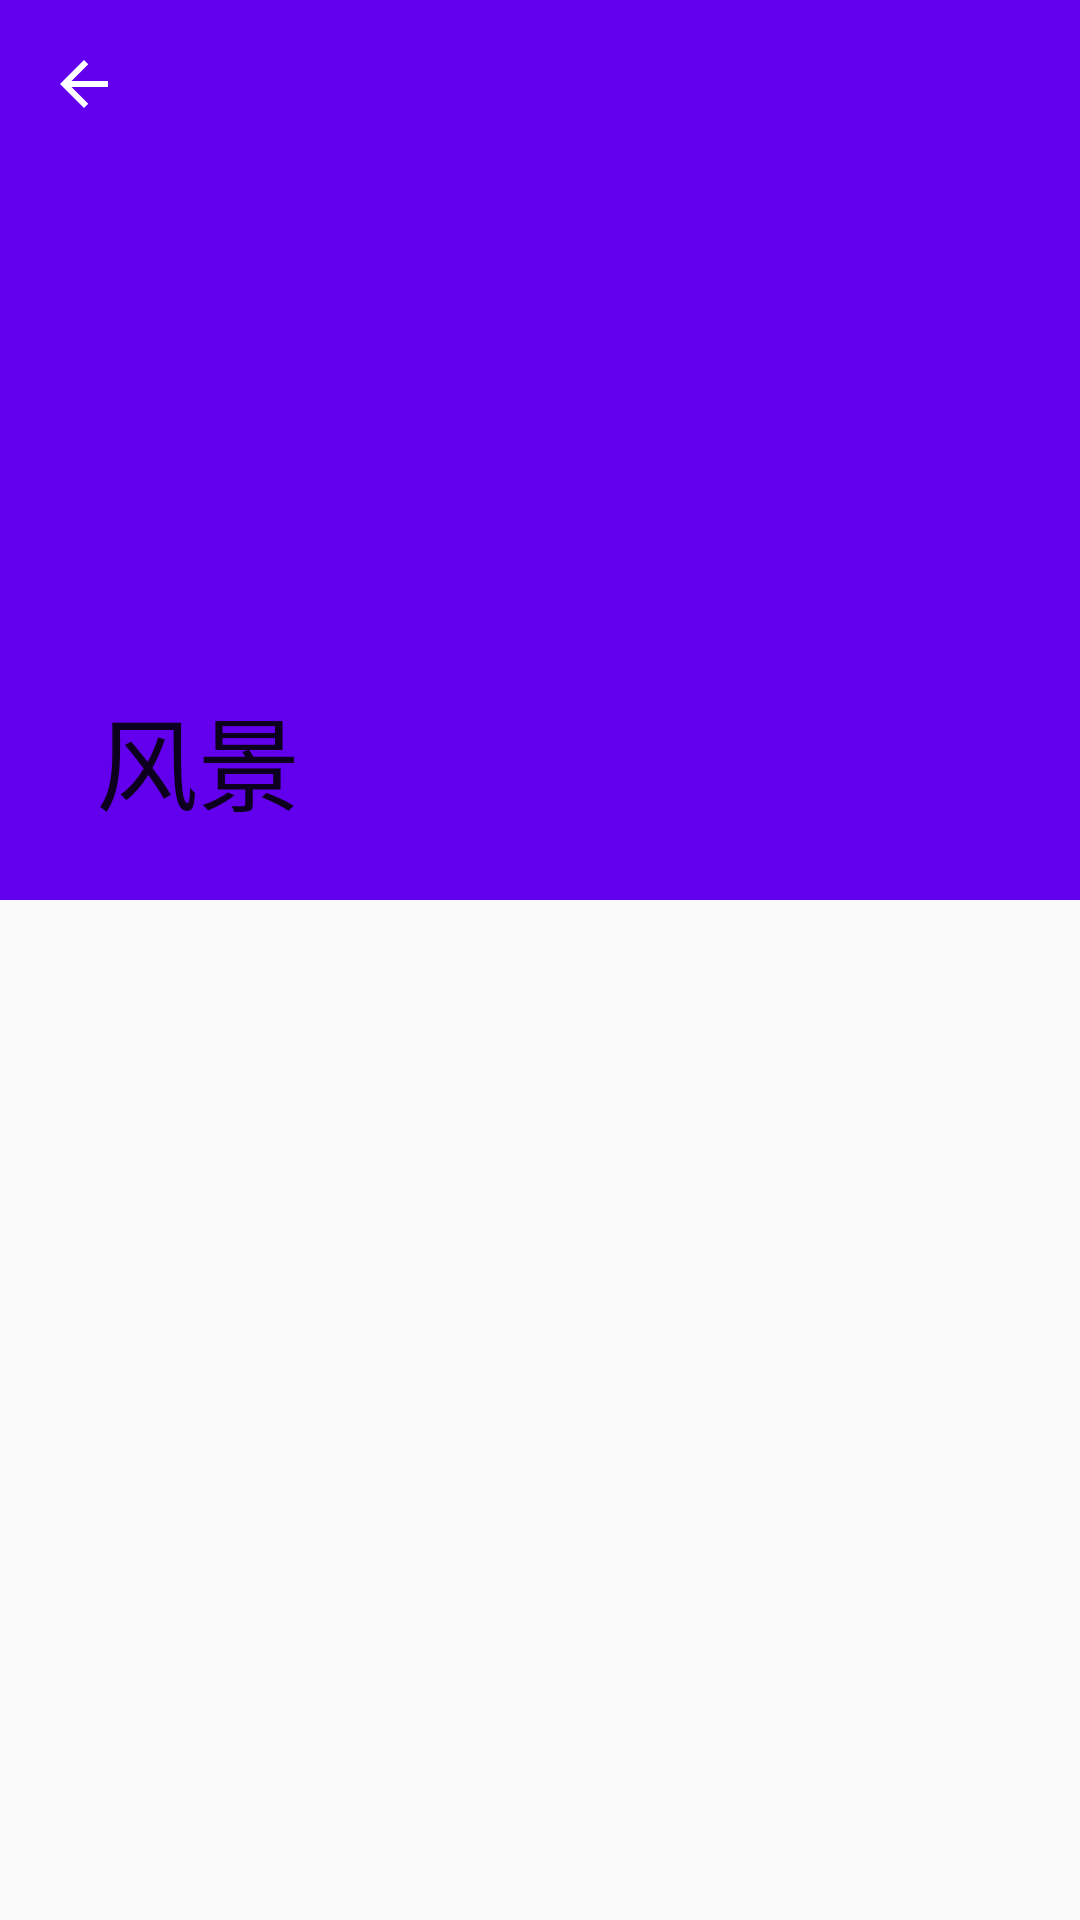

Android layout source for this screen:
<!-- AndroidManifest.xml: application theme AppTheme -->
<!-- res/layout/activity_collapsingtoolbarlayoutexample.xml -->
<?xml version="1.0" encoding="utf-8"?>
<androidx.coordinatorlayout.widget.CoordinatorLayout xmlns:android="http://schemas.android.com/apk/res/android"
    xmlns:app="http://schemas.android.com/apk/res-auto"
    android:id="@+id/coordinator"
    android:layout_width="match_parent"
    android:layout_height="match_parent">

    <androidx.recyclerview.widget.RecyclerView
        android:id="@+id/recyclerview"
        android:layout_width="match_parent"
        android:layout_height="match_parent"
        app:layout_behavior="@string/appbar_scrolling_view_behavior" />


    <com.google.android.material.appbar.AppBarLayout
        android:id="@+id/appbar_layout"
        android:layout_width="match_parent"
        android:layout_height="wrap_content">

        <com.google.android.material.appbar.CollapsingToolbarLayout
            android:id="@+id/collapsingToolbarLayout"
            android:layout_width="match_parent"
            android:layout_height="wrap_content"
            app:contentScrim="@color/colorPrimary"
            app:title="风景"

            app:scrimAnimationDuration="50"
            app:collapsedTitleTextAppearance="@style/ToolbarTitleStyle"
            app:expandedTitleTextAppearance="@style/BigToolbarTitleStyle"
            app:layout_scrollFlags="scroll|exitUntilCollapsed">

            <ImageView
                android:layout_width="match_parent"
                android:layout_height="300dp"
                android:scaleType="centerCrop"
                android:src="@drawable/pic1"
                app:layout_collapseMode="parallax"
                app:layout_collapseParallaxMultiplier="0" />

            <androidx.appcompat.widget.Toolbar
                android:id="@+id/toolbar"
                android:layout_width="match_parent"
                android:layout_height="?attr/actionBarSize"
                android:background="#00000000"
                app:contentInsetStart="0dp"
                app:contentInsetStartWithNavigation="0dp"
                app:layout_collapseMode="pin"
                app:navigationIcon="@drawable/ic_arrow_back"
                app:titleTextAppearance="@style/ToolbarTitleStyle"></androidx.appcompat.widget.Toolbar>

        </com.google.android.material.appbar.CollapsingToolbarLayout>


    </com.google.android.material.appbar.AppBarLayout>
</androidx.coordinatorlayout.widget.CoordinatorLayout>
<!-- resources referenced by this layout -->
<resources>
  <!-- drawable ic_arrow_back (drawable) -->
  <vector xmlns:android="http://schemas.android.com/apk/res/android"
          android:width="24dp"
          android:height="24dp"
          android:autoMirrored="true"
          android:viewportWidth="24.0"
          android:viewportHeight="24.0">
      <path
          android:fillColor="#FFFFFFFF"
          android:pathData="M20,11H7.83l5.59,-5.59L12,4l-8,8 8,8 1.41,-1.41L7.83,13H20v-2z"/>
  </vector>
  <style name="ToolbarTitleStyle" parent="@style/TextAppearance.Widget.AppCompat.Toolbar.Title">
          <item name="android:textColor">#FFFFFF</item>
          <item name="android:textSize">20sp</item>
      </style>
  <style name="AppTheme" parent="Theme.AppCompat.Light.DarkActionBar">
          
          <item name="colorPrimary">@color/colorPrimary</item>
          <item name="colorPrimaryDark">@color/colorPrimaryDark</item>
          <item name="colorAccent">@color/colorAccent</item>
      </style>
  <!-- not gathered from this repository: default colours our renderer supplied (Android Studio template values) -->
  <color name="colorPrimary">#FF6200EE</color>
  <color name="colorPrimaryDark">#FF3700B3</color>
  <color name="colorAccent">#FF03DAC5</color>
</resources>
